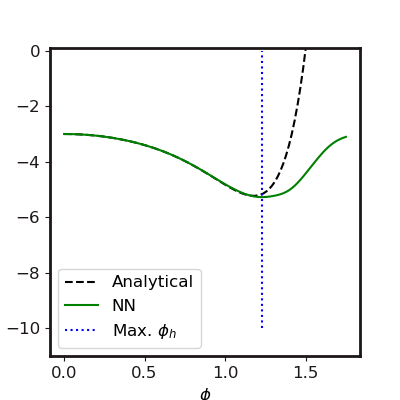

Values plotted in this chart, from the file beside it:
Phi, V, DV, DDV
0.0, -3, -9.483517359404336e-05, -2.973
0.01768, -3, -0.05295, -3.003
0.03535, -3.002, -0.1062, -3.017
0.05303, -3.004, -0.1596, -3.025
0.07071, -3.007, -0.2131, -3.033
0.08838, -3.012, -0.2668, -3.043
0.1061, -3.017, -0.3207, -3.057
0.1237, -3.023, -0.3749, -3.076
0.1414, -3.03, -0.4295, -3.098
0.1591, -3.038, -0.4845, -3.123
0.1768, -3.047, -0.5399, -3.15
0.1944, -3.057, -0.5958, -3.179
0.2121, -3.068, -0.6523, -3.208
0.2298, -3.08, -0.7093, -3.239
0.2475, -3.093, -0.7668, -3.272
0.2652, -3.108, -0.825, -3.307
0.2828, -3.123, -0.8838, -3.346
0.3005, -3.139, -0.9433, -3.389
0.3182, -3.156, -1.004, -3.438
0.3359, -3.174, -1.065, -3.492
0.3535, -3.194, -1.127, -3.554
0.3712, -3.214, -1.191, -3.621
0.3889, -3.236, -1.255, -3.696
0.4066, -3.259, -1.321, -3.778
0.4242, -3.282, -1.389, -3.865
0.4419, -3.308, -1.458, -3.958
0.4596, -3.334, -1.529, -4.056
0.4773, -3.362, -1.601, -4.158
0.4949, -3.391, -1.676, -4.263
0.5126, -3.421, -1.752, -4.37
0.5303, -3.453, -1.83, -4.478
0.548, -3.486, -1.91, -4.587
0.5657, -3.52, -1.992, -4.694
0.5833, -3.556, -2.076, -4.8
0.601, -3.594, -2.162, -4.902
0.6187, -3.633, -2.25, -4.999
0.6364, -3.673, -2.339, -5.088
0.654, -3.715, -2.429, -5.166
0.6717, -3.759, -2.521, -5.229
0.6894, -3.804, -2.614, -5.271
0.7071, -3.851, -2.708, -5.285
0.7247, -3.9, -2.801, -5.262
0.7424, -3.95, -2.893, -5.195
0.7601, -4.002, -2.984, -5.072
0.7778, -4.056, -3.072, -4.884
0.7955, -4.111, -3.156, -4.623
0.8131, -4.167, -3.235, -4.281
0.8308, -4.225, -3.307, -3.853
0.8485, -4.284, -3.371, -3.336
0.8662, -4.344, -3.425, -2.732
0.8838, -4.405, -3.467, -2.042
0.9015, -4.467, -3.496, -1.266
0.9192, -4.529, -3.511, -0.4057
0.9369, -4.591, -3.51, 0.5421
0.9545, -4.653, -3.492, 1.583
0.9722, -4.714, -3.454, 2.725
0.9899, -4.775, -3.395, 3.977
1.008, -4.834, -3.312, 5.342
1.025, -4.892, -3.205, 6.816
1.043, -4.947, -3.071, 8.381
... 40 more rows
